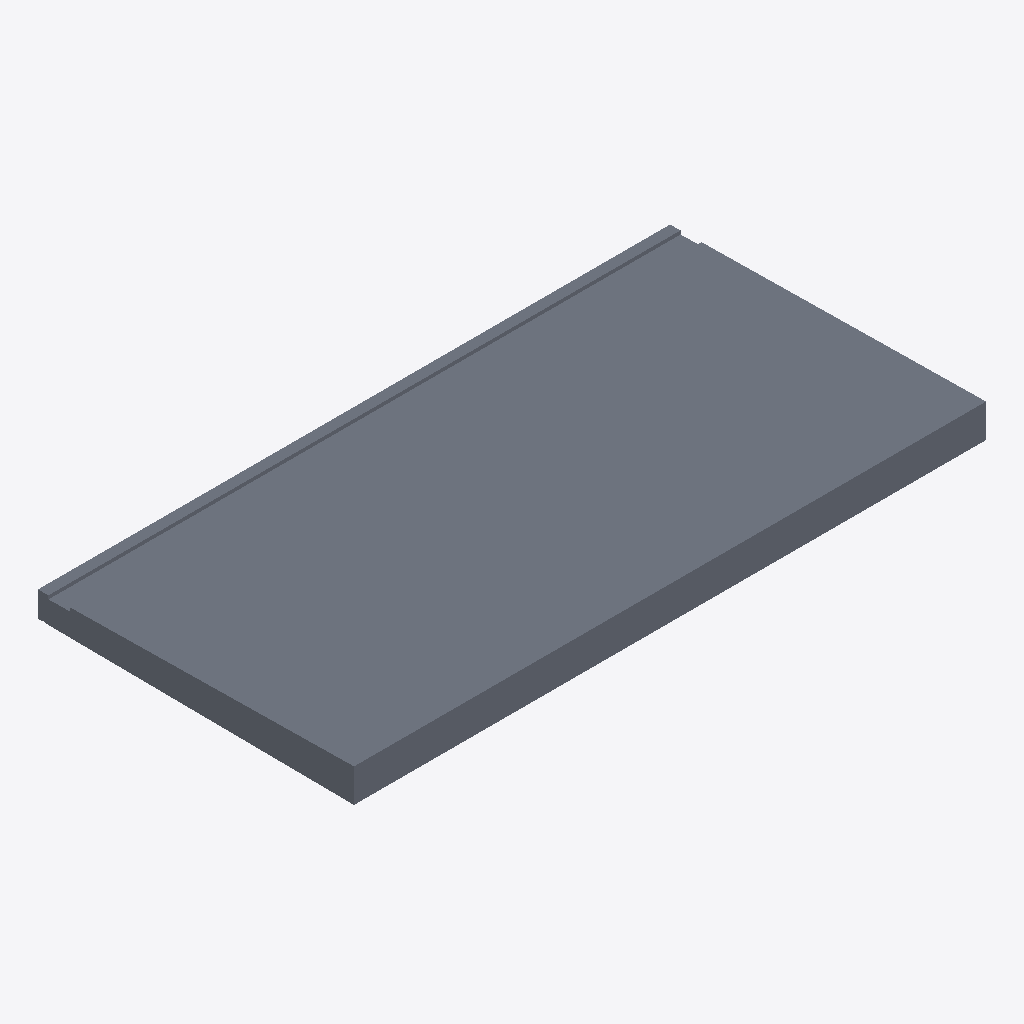
Isometric view of an IFC building model (IFC-SPF (STEP), schema IFC4, length unit metre), seen from the south-west, elements coloured by IFC class: 1 slab (grey).
Extent 3.6 m × 1.8 m × 0.2 m (x, y, z). Storeys (1): 01 Galerij at 0.00 m. Elements (1): 1 IfcSlab.

HEADER;
FILE_DESCRIPTION(('Coordination model'),'2;1');
FILE_NAME('GP-A01.ifc','2026-11-27T13:59:41',(''),(''),'Open Precast Concrete Studio','Open Precast Concrete Studio','');
FILE_SCHEMA(('IFC4'));
ENDSEC;
DATA;
#13=IFCPROJECT('0DSmFs6W1EkgpJT0stqExI',$,'Prefab elementen',$,$,$,$,(#3),#12);
#16=IFCBUILDING('0DSmFs6W1EkgpJT0stqExH',$,'Gebouw',$,$,#14,$,$,.ELEMENT.,$,$,$);
#17=IFCBUILDINGSTOREY('0DSmFs6W1EkgpJT0stqExG',$,'01 Galerij',$,$,#15,$,$,.ELEMENT.,$);
#65=IFCSLAB('0DSmFs6W1EkgpJT0stqExJ',$,'Galerijplaat',$,$,#64,#63,'GP-A01',.FLOOR.);
ENDSEC;
